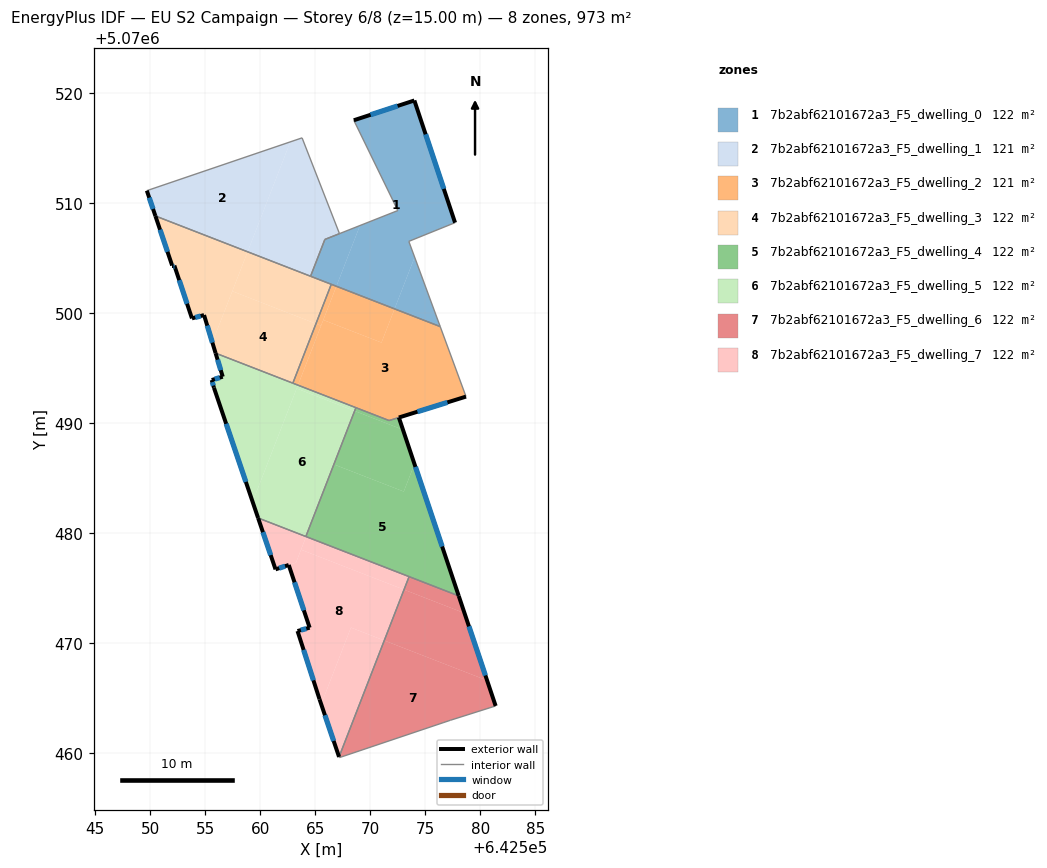
=== STOREY PLAN SPEC (per zone: floor XY polygon, exterior-wall plan segments, windows/doors) ===
zone 1: 7b2abf62101672a3_F5_dwelling_0  (122.4 m²)
  floor: (642572.21, 5070500.34) (642574.03, 5070505.04) (642573.50, 5070506.48) (642577.70, 5070508.18) (642574.01, 5070519.29) (642568.50, 5070517.49) (642572.50, 5070509.28) (642569.06, 5070507.92) (642566.92, 5070502.40)
  floor: (642576.36, 5070498.73) (642574.03, 5070505.04) (642572.21, 5070500.34)
  floor: (642566.92, 5070502.40) (642569.06, 5070507.92) (642565.87, 5070506.65) (642564.57, 5070503.31)
  exterior wall: (642568.50, 5070517.49) – (642574.01, 5070519.29)  [5.8 m]
    window: (642570.02, 5070517.99) – (642572.48, 5070518.79)  [3.5 m²]
  exterior wall: (642574.01, 5070519.29) – (642577.70, 5070508.18)  [11.7 m]
    window: (642575.03, 5070516.22) – (642576.68, 5070511.26)  [7.0 m²]
  interior walls: 8
zone 2: 7b2abf62101672a3_F5_dwelling_1  (120.9 m²)
  floor: (642558.84, 5070505.53) (642562.73, 5070515.53) (642549.69, 5070511.09) (642550.46, 5070508.79)
  floor: (642564.57, 5070503.31) (642565.87, 5070506.66) (642567.20, 5070507.18) (642563.80, 5070515.89) (642562.73, 5070515.53) (642558.84, 5070505.53)
  exterior wall: (642550.46, 5070508.79) – (642549.69, 5070511.09)  [2.4 m]
    window: (642550.25, 5070509.43) – (642549.90, 5070510.45)  [1.5 m²]
  interior walls: 5
zone 3: 7b2abf62101672a3_F5_dwelling_2  (121.3 m²)
  floor: (642578.70, 5070492.37) (642576.36, 5070498.73) (642572.21, 5070500.34) (642571.02, 5070497.28) (642565.73, 5070499.34) (642563.42, 5070493.41) (642571.71, 5070490.19)
  floor: (642571.02, 5070497.28) (642572.21, 5070500.34) (642566.92, 5070502.40) (642565.73, 5070499.34)
  floor: (642563.42, 5070493.41) (642565.52, 5070498.82) (642565.06, 5070499.00) (642562.96, 5070493.59)
  floor: (642565.52, 5070498.82) (642566.92, 5070502.40) (642566.45, 5070502.58) (642565.06, 5070499.00)
  exterior wall: (642578.70, 5070492.37) – (642572.60, 5070490.47)  [6.4 m]
    window: (642577.01, 5070491.84) – (642574.29, 5070491.00)  [3.8 m²]
  interior walls: 6
zone 4: 7b2abf62101672a3_F5_dwelling_3  (121.6 m²)
  floor: (642562.96, 5070493.59) (642565.06, 5070499.00) (642557.45, 5070501.95) (642555.64, 5070497.29) (642555.94, 5070496.32)
  floor: (642555.64, 5070497.29) (642558.84, 5070505.53) (642550.46, 5070508.79) (642551.99, 5070504.29) (642552.19, 5070504.29) (642553.79, 5070499.48) (642554.89, 5070499.78)
  floor: (642565.06, 5070499.00) (642566.45, 5070502.58) (642558.84, 5070505.53) (642557.45, 5070501.95)
  exterior wall: (642553.79, 5070499.48) – (642552.19, 5070504.29)  [5.1 m]
    window: (642553.34, 5070500.81) – (642552.63, 5070502.96)  [3.0 m²]
  exterior wall: (642552.19, 5070504.29) – (642551.99, 5070504.29)  [0.2 m]
    window: (642552.13, 5070504.29) – (642552.04, 5070504.29)  [0.1 m²]
  exterior wall: (642551.99, 5070504.29) – (642550.46, 5070508.79)  [4.8 m]
    window: (642551.56, 5070505.53) – (642550.89, 5070507.54)  [2.8 m²]
  exterior wall: (642555.94, 5070496.32) – (642554.89, 5070499.78)  [3.6 m]
    window: (642555.65, 5070497.28) – (642555.18, 5070498.82)  [2.2 m²]
  exterior wall: (642554.89, 5070499.78) – (642553.79, 5070499.48)  [1.1 m]
    window: (642554.58, 5070499.70) – (642554.09, 5070499.57)  [0.7 m²]
  interior walls: 4
zone 5: 7b2abf62101672a3_F5_dwelling_4  (122.0 m²)
  floor: (642578.04, 5070474.25) (642574.02, 5070486.24) (642573.04, 5070483.74) (642566.71, 5070486.20) (642564.16, 5070479.64)
  floor: (642573.04, 5070483.74) (642574.02, 5070486.24) (642572.97, 5070489.36) (642568.57, 5070491.06) (642564.14, 5070479.65) (642564.16, 5070479.64) (642566.71, 5070486.20)
  floor: (642572.97, 5070489.36) (642572.60, 5070490.47) (642571.71, 5070490.19) (642568.69, 5070491.36) (642568.57, 5070491.06)
  exterior wall: (642572.60, 5070490.47) – (642578.04, 5070474.25)  [17.1 m]
    window: (642574.10, 5070485.98) – (642576.53, 5070478.74)  [10.2 m²]
  interior walls: 5
zone 6: 7b2abf62101672a3_F5_dwelling_5  (121.6 m²)
  floor: (642564.14, 5070479.65) (642568.57, 5070491.06) (642563.31, 5070493.11) (642559.30, 5070482.80) (642559.80, 5070481.34)
  floor: (642568.57, 5070491.06) (642568.69, 5070491.36) (642563.42, 5070493.41) (642563.31, 5070493.11)
  floor: (642559.30, 5070482.80) (642563.42, 5070493.41) (642555.94, 5070496.32) (642556.59, 5070494.18) (642555.58, 5070493.88) (642555.79, 5070493.18)
  exterior wall: (642555.58, 5070493.88) – (642556.59, 5070494.18)  [1.0 m]
    window: (642555.86, 5070493.96) – (642556.31, 5070494.09)  [0.6 m²]
  exterior wall: (642556.59, 5070494.18) – (642555.94, 5070496.32)  [2.2 m]
    window: (642556.41, 5070494.77) – (642556.12, 5070495.73)  [1.3 m²]
  exterior wall: (642559.80, 5070481.34) – (642555.79, 5070493.18)  [12.5 m]
    window: (642558.69, 5070484.61) – (642556.90, 5070489.90)  [7.5 m²]
  exterior wall: (642555.79, 5070493.18) – (642555.58, 5070493.88)  [0.7 m]
    window: (642555.73, 5070493.37) – (642555.64, 5070493.68)  [0.4 m²]
  interior walls: 4
zone 7: 7b2abf62101672a3_F5_dwelling_6  (121.6 m²)
  floor: (642581.40, 5070464.25) (642580.62, 5070466.57) (642571.27, 5070470.20) (642567.16, 5070459.62) (642567.18, 5070459.55) (642576.69, 5070462.75) (642577.29, 5070462.95)
  floor: (642580.62, 5070466.57) (642578.56, 5070472.68) (642573.07, 5070474.82) (642571.27, 5070470.20)
  floor: (642578.56, 5070472.68) (642578.04, 5070474.25) (642573.53, 5070476.00) (642573.07, 5070474.82)
  exterior wall: (642578.04, 5070474.25) – (642581.40, 5070464.25)  [10.6 m]
    window: (642578.97, 5070471.48) – (642580.47, 5070467.02)  [6.3 m²]
  interior walls: 6
zone 8: 7b2abf62101672a3_F5_dwelling_7  (121.6 m²)
  floor: (642571.27, 5070470.20) (642573.07, 5070474.82) (642563.70, 5070478.46) (642563.25, 5070477.29) (642562.58, 5070477.06) (642564.48, 5070471.38) (642564.48, 5070471.36) (642563.38, 5070471.06) (642565.38, 5070464.85) (642565.54, 5070464.41) (642568.24, 5070471.37)
  floor: (642567.16, 5070459.62) (642571.27, 5070470.20) (642568.24, 5070471.37) (642565.54, 5070464.41)
  floor: (642573.07, 5070474.82) (642573.53, 5070476.00) (642564.16, 5070479.64) (642563.70, 5070478.46)
  floor: (642563.25, 5070477.29) (642564.16, 5070479.64) (642559.80, 5070481.34) (642561.38, 5070476.66)
  exterior wall: (642564.48, 5070471.36) – (642562.58, 5070477.06)  [6.0 m]
    window: (642563.96, 5070472.94) – (642563.11, 5070475.48)  [3.6 m²]
  exterior wall: (642562.58, 5070477.06) – (642561.38, 5070476.66)  [1.3 m]
    window: (642562.25, 5070476.95) – (642561.72, 5070476.77)  [0.8 m²]
  exterior wall: (642561.38, 5070476.66) – (642559.80, 5070481.34)  [4.9 m]
    window: (642560.95, 5070477.96) – (642560.24, 5070480.04)  [2.9 m²]
  exterior wall: (642567.16, 5070459.62) – (642565.38, 5070464.85)  [5.5 m]
    window: (642566.67, 5070461.07) – (642565.88, 5070463.40)  [3.3 m²]
  exterior wall: (642565.38, 5070464.85) – (642563.38, 5070471.06)  [6.5 m]
    window: (642564.83, 5070466.57) – (642563.94, 5070469.34)  [3.9 m²]
  exterior wall: (642563.38, 5070471.06) – (642564.48, 5070471.36)  [1.1 m]
    window: (642563.69, 5070471.14) – (642564.18, 5070471.28)  [0.7 m²]
  interior walls: 3

=== DERIVED (storey summary) ===
Building: EU S2 Campaign
Storey: 6 of 8  (floor level z = 15.00 m)
Storey gross floor area: 973.1 m²
Zones on this storey: 8
  - 7b2abf62101672a3_F5_dwelling_0: floor 122.4 m²; exterior wall 17.5 m (52.5 m²); 2 window(s) 10.5 m²; WWR 19.9%
  - 7b2abf62101672a3_F5_dwelling_1: floor 120.9 m²; exterior wall 2.4 m (7.3 m²); 1 window(s) 1.5 m²; WWR 19.9%
  - 7b2abf62101672a3_F5_dwelling_2: floor 121.3 m²; exterior wall 6.4 m (19.2 m²); 1 window(s) 3.8 m²; WWR 19.9%
  - 7b2abf62101672a3_F5_dwelling_3: floor 121.6 m²; exterior wall 14.8 m (44.3 m²); 5 window(s) 8.8 m²; WWR 19.9%
  - 7b2abf62101672a3_F5_dwelling_4: floor 122.0 m²; exterior wall 17.1 m (51.3 m²); 1 window(s) 10.2 m²; WWR 19.9%
  - 7b2abf62101672a3_F5_dwelling_5: floor 121.6 m²; exterior wall 16.5 m (49.5 m²); 4 window(s) 9.9 m²; WWR 19.9%
  - 7b2abf62101672a3_F5_dwelling_6: floor 121.6 m²; exterior wall 10.6 m (31.7 m²); 1 window(s) 6.3 m²; WWR 19.9%
  - 7b2abf62101672a3_F5_dwelling_7: floor 121.6 m²; exterior wall 25.4 m (76.2 m²); 6 window(s) 15.2 m²; WWR 19.9%
Zone adjacency (shared interzone walls):
  - 7b2abf62101672a3_F5_dwelling_0 ↔ 7b2abf62101672a3_F5_dwelling_1
  - 7b2abf62101672a3_F5_dwelling_0 ↔ 7b2abf62101672a3_F5_dwelling_2
  - 7b2abf62101672a3_F5_dwelling_0 ↔ 7b2abf62101672a3_F5_dwelling_3
  - 7b2abf62101672a3_F5_dwelling_1 ↔ 7b2abf62101672a3_F5_dwelling_3
  - 7b2abf62101672a3_F5_dwelling_2 ↔ 7b2abf62101672a3_F5_dwelling_3
  - 7b2abf62101672a3_F5_dwelling_2 ↔ 7b2abf62101672a3_F5_dwelling_4
  - 7b2abf62101672a3_F5_dwelling_2 ↔ 7b2abf62101672a3_F5_dwelling_5
  - 7b2abf62101672a3_F5_dwelling_3 ↔ 7b2abf62101672a3_F5_dwelling_5
  - 7b2abf62101672a3_F5_dwelling_4 ↔ 7b2abf62101672a3_F5_dwelling_5
  - 7b2abf62101672a3_F5_dwelling_4 ↔ 7b2abf62101672a3_F5_dwelling_6
  - 7b2abf62101672a3_F5_dwelling_4 ↔ 7b2abf62101672a3_F5_dwelling_7
  - 7b2abf62101672a3_F5_dwelling_5 ↔ 7b2abf62101672a3_F5_dwelling_7
  - 7b2abf62101672a3_F5_dwelling_6 ↔ 7b2abf62101672a3_F5_dwelling_7